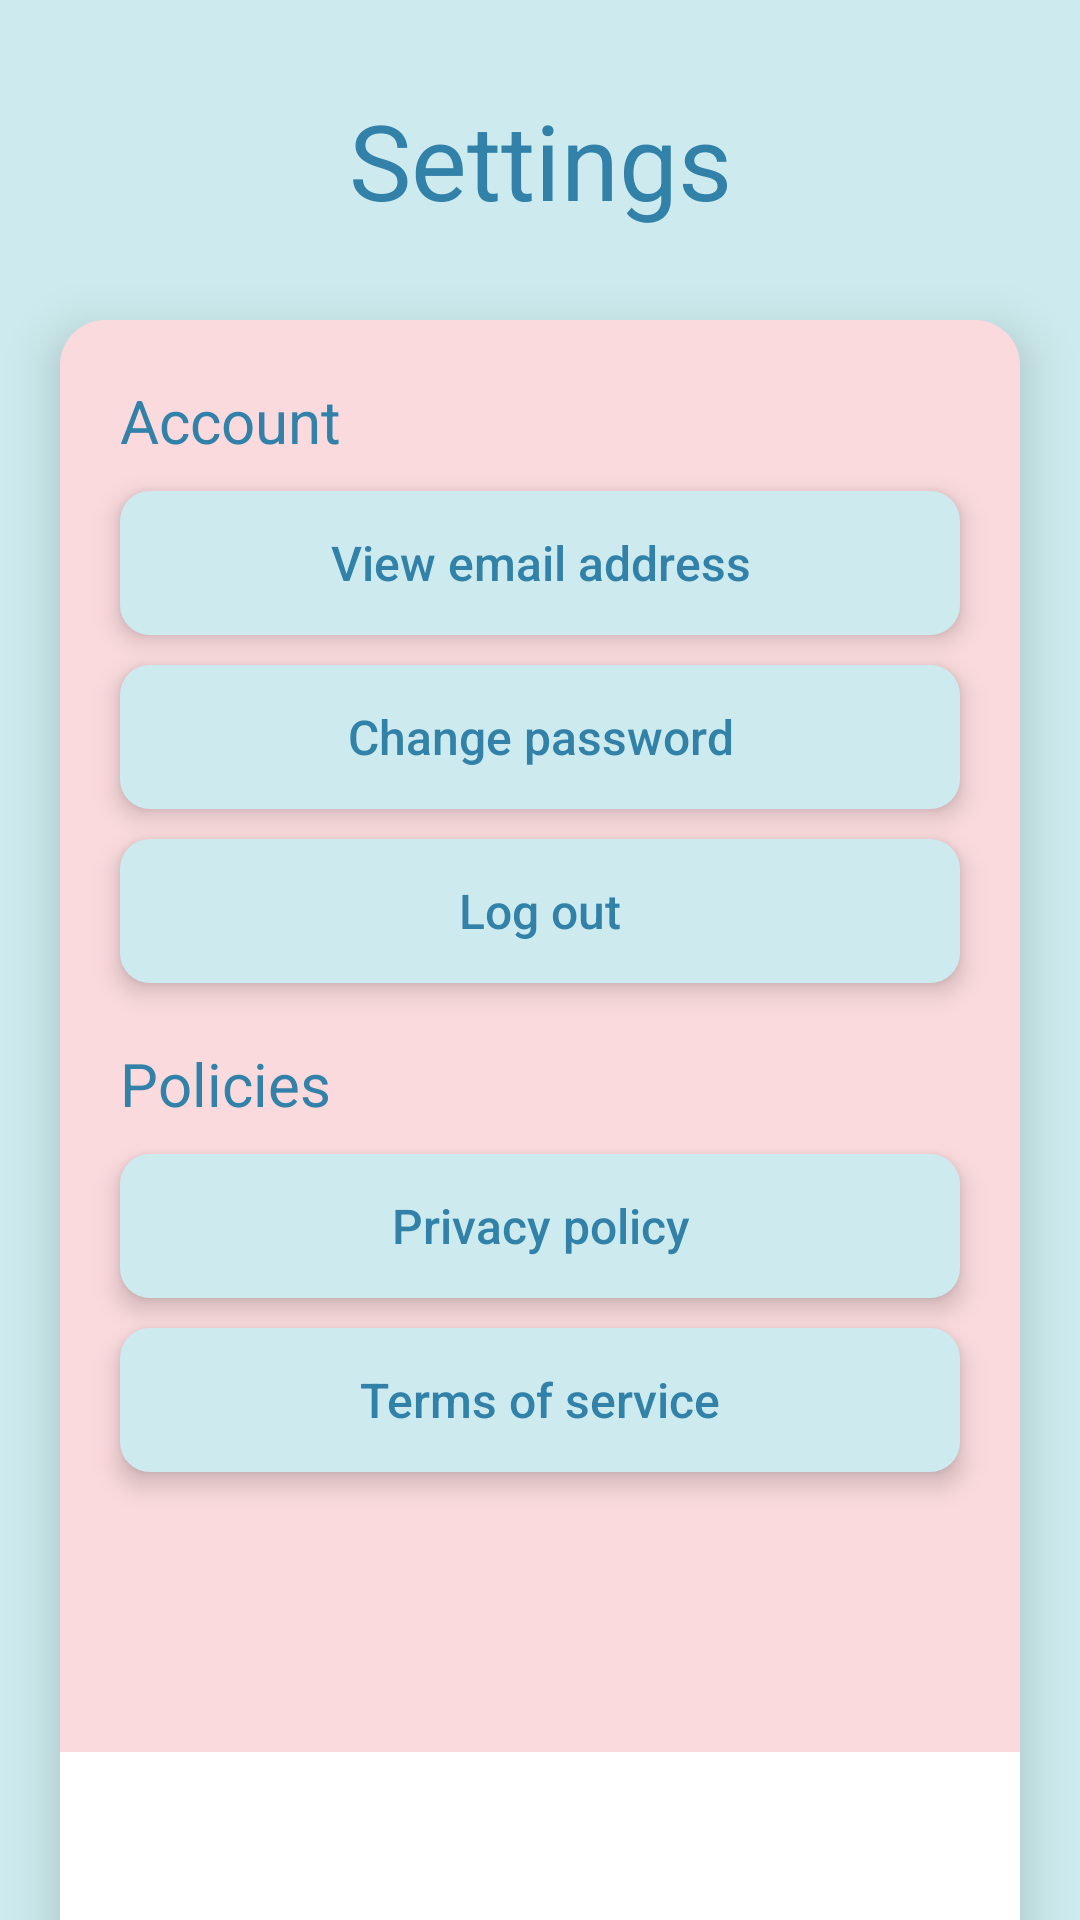

Reconstruct the res/layout file that produces this screen, plus the resources it refers to.
<!-- AndroidManifest.xml: application theme Theme.Giftr_app -->
<!-- res/layout/activity_settings.xml -->
<?xml version="1.0" encoding="utf-8"?>
<LinearLayout xmlns:android="http://schemas.android.com/apk/res/android"
    android:layout_width="match_parent"
    android:layout_height="match_parent"
    android:orientation="vertical"
    android:weightSum="4"
    android:background="#CDEBEE">

    <TextView
        android:layout_width="match_parent"
        android:layout_height="wrap_content"
        android:layout_marginTop="30dp"
        android:layout_marginBottom="30dp"
        android:text="Settings"
        android:textAlignment="center"
        android:textColor="#3281a8"
        android:textSize="35sp">

    </TextView>

    <LinearLayout
        android:layout_width="match_parent"
        android:layout_height="match_parent"
        android:orientation="vertical"
        android:layout_marginHorizontal="20dp"
        android:elevation="10dp"
        android:background="@drawable/pinkbox">

        <TextView
            android:layout_width="match_parent"
            android:layout_height="wrap_content"
            android:text="Account"
            android:layout_marginLeft="20dp"
            android:layout_marginTop="20dp"
            android:textSize="20sp"
            android:textColor="#3281a8">

        </TextView>

        <LinearLayout
            android:layout_width="match_parent"
            android:layout_height="wrap_content"
            android:layout_marginTop="10dp"
            android:background="@drawable/bluebox"
            android:layout_marginHorizontal="20dp"
            android:elevation="5dp"
            >


        <Button
            android:id="@+id/viewEmail"
            style="@style/Widget.AppCompat.Button.Borderless"
            android:layout_width= "match_parent"
            android:textSize="16dp"
            android:layout_height="wrap_content"
            android:text="View email address"
            android:textAllCaps="false"
            android:textColor="#3281a8" />
        </LinearLayout>

        <LinearLayout
            android:layout_width="match_parent"
            android:layout_height="wrap_content"
            android:layout_marginTop="10dp"
            android:background="@drawable/bluebox"
            android:layout_marginHorizontal="20dp"
            android:elevation="5dp"
            >

            <Button
                android:id="@+id/changePass"
                style="@style/Widget.AppCompat.Button.Borderless"
                android:layout_width= "match_parent"
                android:layout_gravity="center"
                android:textSize="16dp"
                android:layout_height="wrap_content"
                android:text="Change password"
                android:textAllCaps="false"
                android:textColor="#3281a8" />
        </LinearLayout>


        <LinearLayout
            android:layout_width="match_parent"
            android:layout_height="wrap_content"
            android:layout_marginTop="10dp"
            android:background="@drawable/bluebox"
            android:layout_marginHorizontal="20dp"
            android:elevation="5dp"
            >

            <Button
                android:id="@+id/logout"
                style="@style/Widget.AppCompat.Button.Borderless"
                android:layout_width= "match_parent"
                android:layout_gravity="center"
                android:textSize="16dp"
                android:layout_height="wrap_content"
                android:text="Log out"
                android:textAllCaps="false"
                android:textColor="#3281a8" />
        </LinearLayout>

        <TextView
            android:layout_width="match_parent"
            android:layout_height="wrap_content"
            android:text="Policies"
            android:layout_marginLeft="20dp"
            android:layout_marginTop="20dp"
            android:textSize="20sp"
            android:textColor="#3281a8"/>

        <LinearLayout
            android:layout_width="match_parent"
            android:layout_height="wrap_content"
            android:layout_marginTop="10dp"
            android:background="@drawable/bluebox"
            android:layout_marginHorizontal="20dp"
            android:elevation="5dp"
            >


            <Button
                android:id="@+id/privacy"
                style="@style/Widget.AppCompat.Button.Borderless"
                android:layout_width= "match_parent"
                android:textSize="16dp"
                android:layout_height="wrap_content"
                android:text="Privacy policy"
                android:textAllCaps="false"
                android:textColor="#3281a8" />
        </LinearLayout>

        <LinearLayout
            android:layout_width="match_parent"
            android:layout_height="wrap_content"
            android:layout_marginTop="10dp"
            android:background="@drawable/bluebox"
            android:layout_marginHorizontal="20dp"
            android:elevation="5dp"
            >


            <Button
                android:id="@+id/terms"
                style="@style/Widget.AppCompat.Button.Borderless"
                android:layout_width= "match_parent"
                android:textSize="16dp"
                android:layout_height="wrap_content"
                android:text="Terms of service"
                android:textAllCaps="false"
                android:textColor="#3281a8" />
        </LinearLayout>

        <RelativeLayout
            android:layout_width="match_parent"
            android:layout_height="wrap_content"
            >

            <FrameLayout
                android:id="@+id/fragment_container"
                android:layout_width="match_parent"
                android:layout_height="match_parent"
                android:layout_above="@+id/bottom" />

            <com.google.android.material.appbar.AppBarLayout
                android:layout_width="match_parent"
                android:layout_height="wrap_content"
                android:id="@+id/bottom"
                android:layout_alignParentBottom="true">

                <com.google.android.material.bottomnavigation.BottomNavigationView
                    android:layout_height="match_parent"
                    android:layout_width="match_parent">
                    <Button
                        android:id="@+id/birthdays"
                        android:layout_height="match_parent"
                        android:layout_width="120dp"
                        android:drawableRight="@drawable/ic_person"
                        style="@style/Widget.AppCompat.Button.Borderless"
                        />


                    <Button
                        android:id="@+id/settings"
                        android:layout_height="match_parent"
                        android:layout_width="120dp"
                        android:layout_marginLeft="190dp"
                        android:drawableLeft="@drawable/ic_setting"
                        style="@style/Widget.AppCompat.Button.Borderless"

                        />

                </com.google.android.material.bottomnavigation.BottomNavigationView>

            </com.google.android.material.appbar.AppBarLayout>


        </RelativeLayout>


    </LinearLayout>




</LinearLayout>
<!-- resources referenced by this layout -->
<resources>
  <!-- drawable bluebox (drawable) -->
  <?xml version="1.0" encoding="utf-8"?>
  <shape xmlns:android="http://schemas.android.com/apk/res/android"
      android:shape="rectangle">
  
      <solid android:color="#CDEBEE"/>
  
  
      <corners android:radius="10dp"/>
  
  </shape>
  <!-- drawable pinkbox (drawable) -->
  <?xml version="1.0" encoding="utf-8"?>
  <shape xmlns:android="http://schemas.android.com/apk/res/android"
      android:shape="rectangle">
  
      <solid android:color="#FADADD"/>
  
  
      <corners android:radius="15dp"/>
  
  </shape>
  <style name="Theme.Giftr_app" parent="Theme.MaterialComponents.DayNight.NoActionBar">
          
          <item name="colorPrimary">@color/purple_500</item>
          <item name="colorPrimaryVariant">@color/purple_500</item>
          <item name="colorOnPrimary">@color/white</item>
          
          <item name="colorSecondary">@color/teal_200</item>
          <item name="colorSecondaryVariant">@color/teal_700</item>
          <item name="colorOnSecondary">@color/black</item>
          
          <item name="android:statusBarColor" tools:targetApi="l">?attr/colorPrimaryVariant</item>
          
      </style>
  <!-- not gathered from this repository: default colours our renderer supplied (Android Studio template values) -->
  <color name="purple_500">#FF6200EE</color>
  <color name="teal_200">#FF03DAC5</color>
  <color name="teal_700">#FF018786</color>
  <color name="black">#FF000000</color>
  <color name="white">#FFFFFFFF</color>
</resources>
